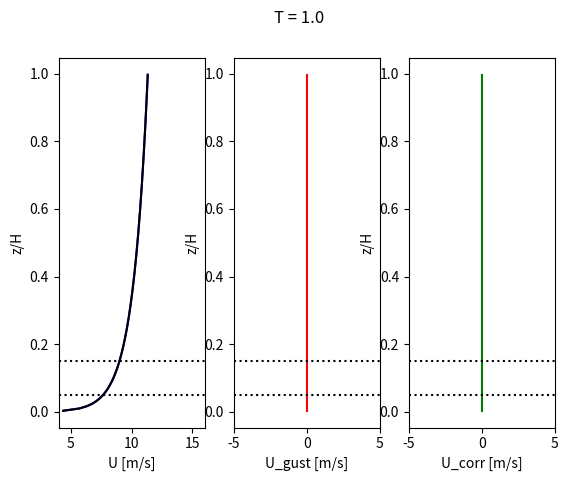

Recreate this plot in Python.
import matplotlib.pyplot as plt
import numpy as np
from scipy.special import erf, erfinv
plt.close('all')

z0 = 10**(-4)
zhub = 0.1
D = 0.1
H = 1
Hh = 1

Nz = 144

# Generate the base profile
uhub = 8.5
kappa = 0.4
utau = uhub*kappa/(np.log(10**3))
z = np.linspace(0, 1, num=Nz*2+1)
zcc = z[1::2]
ubase = utau/kappa*np.log(zcc/z0)

# Generate the gust profile
eps = 2*erfinv(.99)
alpha = zhub - D/2
beta  = zhub + D/2
deltag = 2*D
Ug = 5

# Model spatial behavior
fz = (zcc/zhub*np.exp(1-zcc/zhub))**2
#fz =  Ug*erf(eps*zcc/2/alpha)

# Model temporal behavior with a cosine
Tend = 1
time = np.linspace(0, Tend,num=100)
Tstart = 0.1
Tstop  = 0.5
gt = np.zeros(time.size)

for i, ti in enumerate(time):
    if ti>=Tstart and ti<=Tstop:
        gt[i] = 1/2*(1 - np.cos(2*np.pi*(ti-Tstart)/(Tstop-Tstart)))

# Put space and time together
ugust = np.zeros((zcc.size, time.size))
for i, gi in enumerate(gt):
    ugust[:,i] = Ug*fz*gt[i]

ucorr = np.zeros(ugust.shape)
hz = np.exp(-zcc/Hh)-1
for i, ti in enumerate(time):
    sumh = np.sum(hz)
    sumgust = np.sum(ugust[:,i])
    Uc = sumgust/sumh
    ucorr[:,i] = -Uc*hz

plt.figure()
for i in range(time.size):
    plt.clf()
    plt.subplot(131)
    u = ubase + ugust[:,i] + ucorr[:,i]
    plt.plot(u, zcc,'b')
    plt.plot(ubase, zcc,'k')
    plt.xlim((4, 16))
    plt.xlabel('U [m/s]')
    plt.ylabel('z/H')
    plt.axhline(y=0.05, linestyle=':', color='k')
    plt.axhline(y=0.15, linestyle=':', color='k')

    plt.subplot(132)
    plt.plot(ugust[:,i],zcc,'r')
    plt.xlim((-Ug,Ug))
    plt.xlabel('U_gust [m/s]')
    plt.ylabel('z/H')
    plt.axhline(y=0.05, linestyle=':', color='k')
    plt.axhline(y=0.15, linestyle=':', color='k')

    plt.subplot(133)
    plt.plot(ucorr[:,i],zcc,'g')
    plt.xlim((-Ug,Ug))
    plt.xlabel('U_corr [m/s]')
    plt.ylabel('z/H')
    plt.suptitle('T = '+ str(time[i]))
    plt.axhline(y=0.05, linestyle=':', color='k')
    plt.axhline(y=0.15, linestyle=':', color='k')
    plt.pause(0.05)
    print(np.sum(u))

